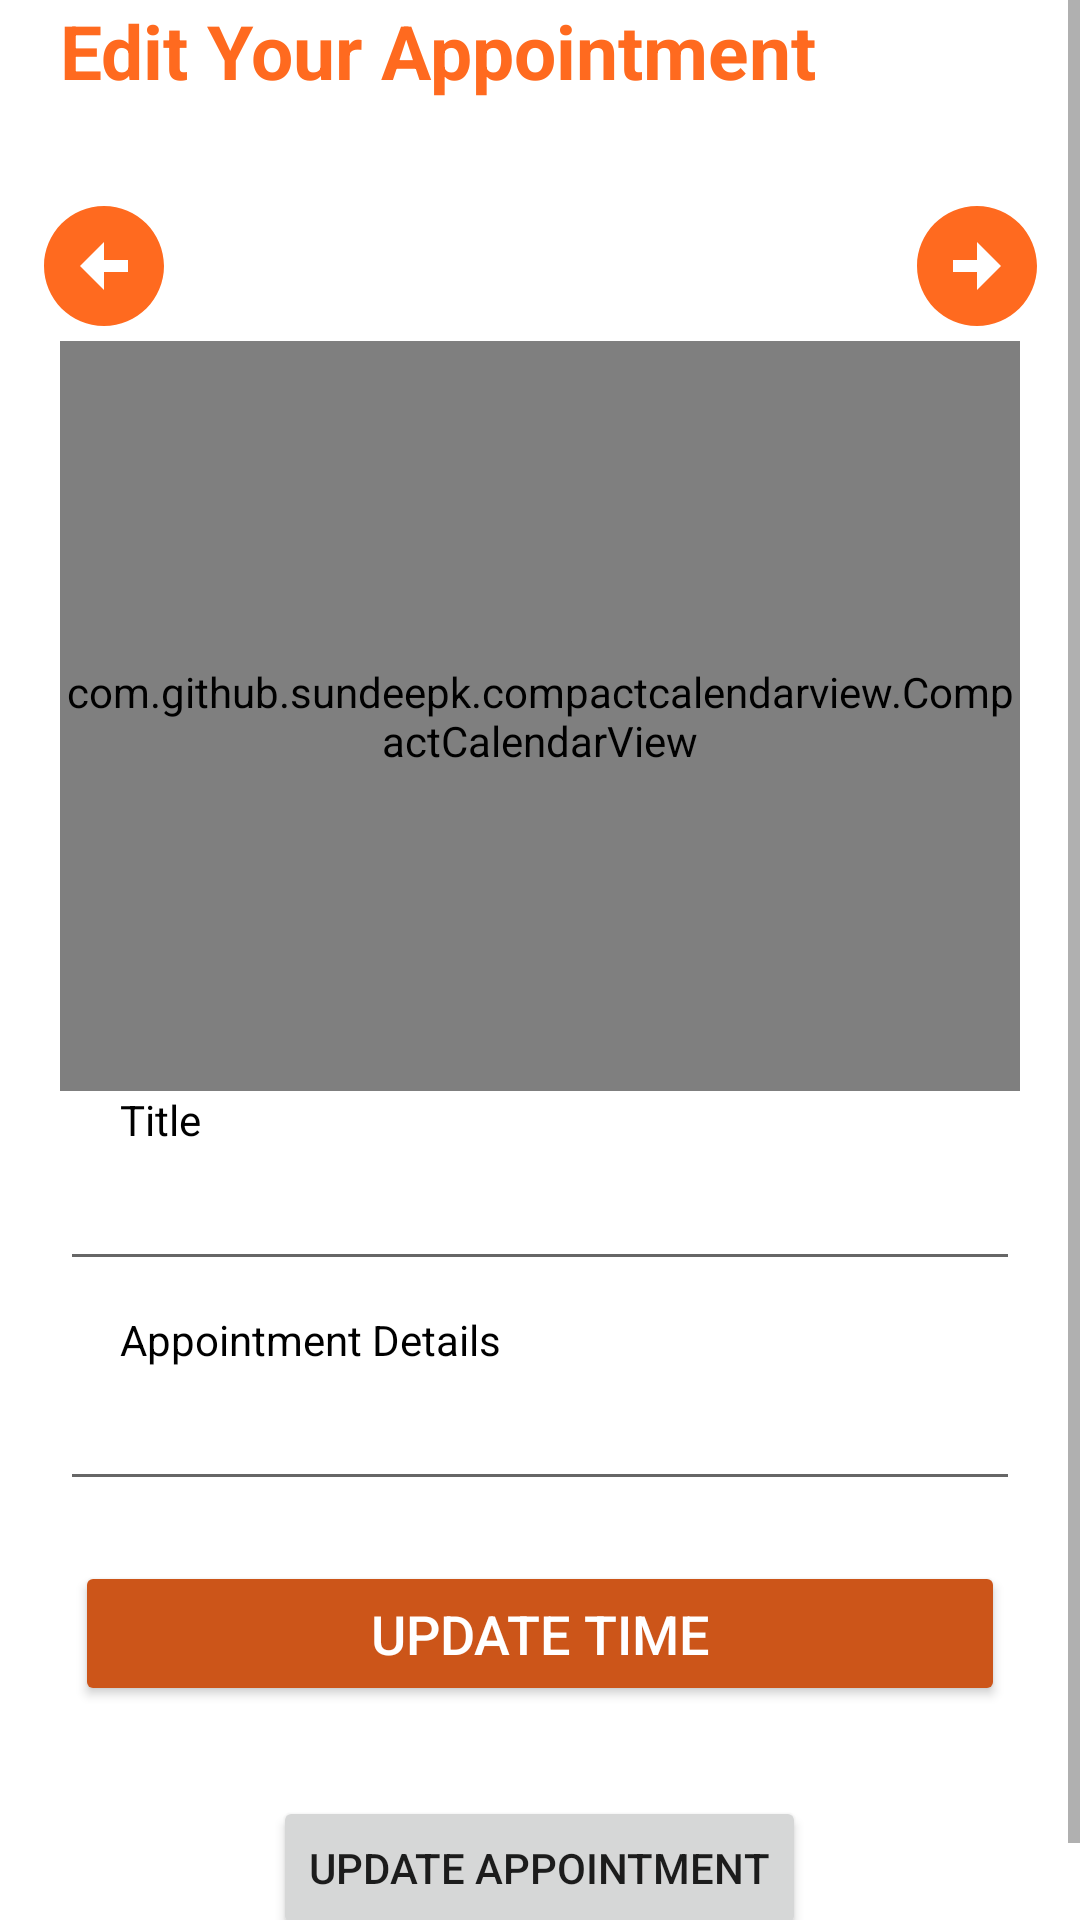

Reconstruct the res/layout file that produces this screen, plus the resources it refers to.
<!-- AndroidManifest.xml: application theme Theme.SwiftSlotz -->
<!-- res/layout/fragment_modify_appointment.xml -->
<?xml version="1.0" encoding="utf-8"?>
<ScrollView
    xmlns:android="http://schemas.android.com/apk/res/android"
    xmlns:app="http://schemas.android.com/apk/res-auto"
    xmlns:tools="http://schemas.android.com/tools"
    android:layout_width="match_parent"
    android:layout_height="match_parent" >

    <androidx.constraintlayout.widget.ConstraintLayout
        android:layout_width="match_parent"
        android:layout_height="match_parent">

        
        
        
        
        
        
        
        

        
        
        
        
        
        
        

        <LinearLayout
            android:layout_width="match_parent"
            android:layout_height="wrap_content"
            android:orientation="vertical"
            app:layout_constraintBottom_toBottomOf="parent"
            app:layout_constraintEnd_toEndOf="parent"
            app:layout_constraintStart_toStartOf="parent"
            app:layout_constraintTop_toTopOf="parent">

            <TextView
                android:id="@+id/textView62"
                android:layout_width="match_parent"
                android:layout_height="wrap_content"
                android:layout_marginLeft="20dp"
                android:layout_marginBottom="30dp"
                android:text="Edit Your Appointment"
                android:textColor="@color/tomato"
                android:textSize="25dp"
                android:textStyle="bold" />

            <LinearLayout
                android:layout_width="match_parent"
                android:layout_height="wrap_content"
                android:orientation="horizontal">

                <ImageButton
                    android:id="@+id/scrollLeftButtonEdit1"
                    android:layout_width="81dp"
                    android:layout_height="50dp"
                    android:layout_weight="1"
                    android:background="@android:color/transparent"
                    android:contentDescription="left button"
                    android:src="@drawable/arrow_circle_left"
                    app:layout_constraintStart_toStartOf="parent"
                    app:layout_constraintTop_toTopOf="parent" />

                <TextView
                    android:id="@+id/yearTextViewEdit1"
                    android:layout_width="107dp"
                    android:layout_height="23dp"
                    android:layout_marginTop="16dp"
                    android:layout_marginEnd="4dp"
                    android:layout_weight="1"
                    android:gravity="center"
                    android:text="Year"
                    android:textSize="18sp"
                    android:visibility="invisible"
                    app:layout_constraintEnd_toStartOf="@+id/scrollRightButton"
                    app:layout_constraintTop_toTopOf="parent" />

                <TextView
                    android:id="@+id/monthTextViewEdit1"
                    android:layout_width="132dp"
                    android:layout_height="23dp"
                    android:layout_marginStart="4dp"
                    android:layout_marginTop="16dp"
                    android:layout_weight="1"
                    android:gravity="center"
                    android:text="Month"
                    android:textSize="18sp"
                    android:visibility="invisible"
                    app:layout_constraintStart_toEndOf="@+id/scrollLeftButton"
                    app:layout_constraintTop_toTopOf="parent" />

                <ImageButton
                    android:id="@+id/scrollRightButtonEdit1"
                    android:layout_width="81dp"
                    android:layout_height="50dp"
                    android:layout_weight="1"
                    android:background="@android:color/transparent"
                    android:src="@drawable/arrow_circle_right_24"
                    app:layout_constraintEnd_toEndOf="parent"
                    app:layout_constraintTop_toTopOf="parent" />
            </LinearLayout>

            <com.github.sundeepk.compactcalendarview.CompactCalendarView
                android:id="@+id/calendarViewEdit"
                android:layout_width="match_parent"
                android:layout_height="250dp"
                android:layout_marginLeft="20dp"
                android:layout_marginRight="20dp"
                app:compactCalendarCurrentDayBackgroundColor="#FF6A1F"
                app:compactCalendarCurrentDayTextColor="#fff"
                app:compactCalendarTextSize="12sp"
                app:layout_constraintEnd_toEndOf="parent"
                app:layout_constraintStart_toStartOf="parent"
                app:layout_constraintTop_toBottomOf="@+id/linearLayout7" />

            <TextView
                android:id="@+id/textView22"
                android:layout_width="match_parent"
                android:layout_height="wrap_content"
                android:layout_marginLeft="20dp"
                android:layout_marginRight="20dp"
                android:paddingLeft="20dp"
                android:text="Title"
                android:textColor="@color/black" />

            <EditText
                android:id="@+id/modify_appointment_title"
                android:layout_width="match_parent"
                android:layout_height="wrap_content"
                android:layout_marginLeft="20dp"
                android:layout_marginRight="20dp"
                android:layout_marginBottom="10dp"
                android:padding="10dp"
                android:paddingLeft="20dp" />

            <TextView
                android:id="@+id/textView23"
                android:layout_width="match_parent"
                android:layout_height="wrap_content"
                android:layout_marginLeft="20dp"
                android:layout_marginRight="20dp"
                android:paddingLeft="20dp"
                android:text="Appointment Details"
                android:textColor="@color/black" />

            <EditText
                android:id="@+id/modify_appointment_details"
                android:layout_width="match_parent"
                android:layout_height="wrap_content"
                android:layout_marginLeft="20dp"
                android:layout_marginRight="20dp"
                android:layout_marginBottom="10dp"
                android:padding="10dp"
                android:paddingLeft="20dp" />

            <Button
                android:id="@+id/selectTimeButtonEdit"
                android:layout_width="match_parent"
                android:layout_height="wrap_content"
                android:layout_marginLeft="25dp"
                android:layout_marginTop="10dp"
                android:layout_marginRight="25dp"
                android:backgroundTint="#cc5519"
                android:elevation="6dp"
                android:paddingStart="24dp"
                android:paddingTop="12dp"
                android:paddingEnd="24dp"
                android:paddingBottom="12dp"
                android:text="Update Time"
                android:textColor="@android:color/white"
                android:textSize="18sp" />

            <Button
                android:id="@+id/update_appointment_button"
                android:layout_width="wrap_content"
                android:layout_height="wrap_content"
                android:layout_gravity="center"
                android:layout_marginTop="30dp"
                android:layout_marginBottom="20dp"
                android:text="@string/update_appointment" />

        </LinearLayout>

    </androidx.constraintlayout.widget.ConstraintLayout>


</ScrollView>
<!-- resources referenced by this layout -->
<resources>
  <color name="black">#FF000000</color>
  <color name="tomato">#FF6A1F</color>
  <!-- drawable arrow_circle_left (drawable) -->
  <vector xmlns:android="http://schemas.android.com/apk/res/android" android:height="48dp" android:tint="#FF6A1F" android:viewportHeight="24" android:viewportWidth="24" android:width="48dp">
        
      <path android:fillColor="@android:color/white" android:pathData="M2,12c0,5.52 4.48,10 10,10s10,-4.48 10,-10c0,-5.52 -4.48,-10 -10,-10C6.48,2 2,6.48 2,12zM12,11l4,0v2l-4,0l0,3l-4,-4l4,-4L12,11z"/>
      
  </vector>
  <!-- drawable arrow_circle_right_24 (drawable) -->
  <vector xmlns:android="http://schemas.android.com/apk/res/android" android:height="48dp" android:tint="#FF6A1F" android:viewportHeight="24" android:viewportWidth="24" android:width="48dp">
        
      <path android:fillColor="@android:color/white" android:pathData="M22,12c0,-5.52 -4.48,-10 -10,-10S2,6.48 2,12c0,5.52 4.48,10 10,10S22,17.52 22,12zM12,13l-4,0v-2l4,0V8l4,4l-4,4V13z"/>
      
  </vector>
  <string name="appointment_date">Enter New Date Here</string>
  <string name="appointment_time">Enter New Time Here</string>
  <string name="update_appointment">Update Appointment</string>
  <style name="Theme.SwiftSlotz" parent="Theme.MaterialComponents.Light.DarkActionBar">
  
  
          
          <item name="colorPrimary">@color/tomato</item>
          <item name="colorPrimaryVariant">@color/tomato</item>
          <item name="colorOnPrimary">@color/white</item>
  
  
          
          <item name="colorSecondary">@color/teal_200</item>
          <item name="colorSecondaryVariant">@color/teal_700</item>
          <item name="colorOnSecondary">@color/black</item>
  
          
          <item name="android:statusBarColor">?attr/colorPrimaryVariant</item>
  
          
          <item name="actionBarStyle">@style/MyActionBar</item>
  
      </style>
  <color name="white">#FFFFFFFF</color>
  <color name="teal_200">#FF03DAC5</color>
  <color name="teal_700">#FF018786</color>
  <style name="MyActionBar" parent="Widget.AppCompat.ActionBar">
          <item name="background">@color/tomato</item>
      </style>
</resources>
